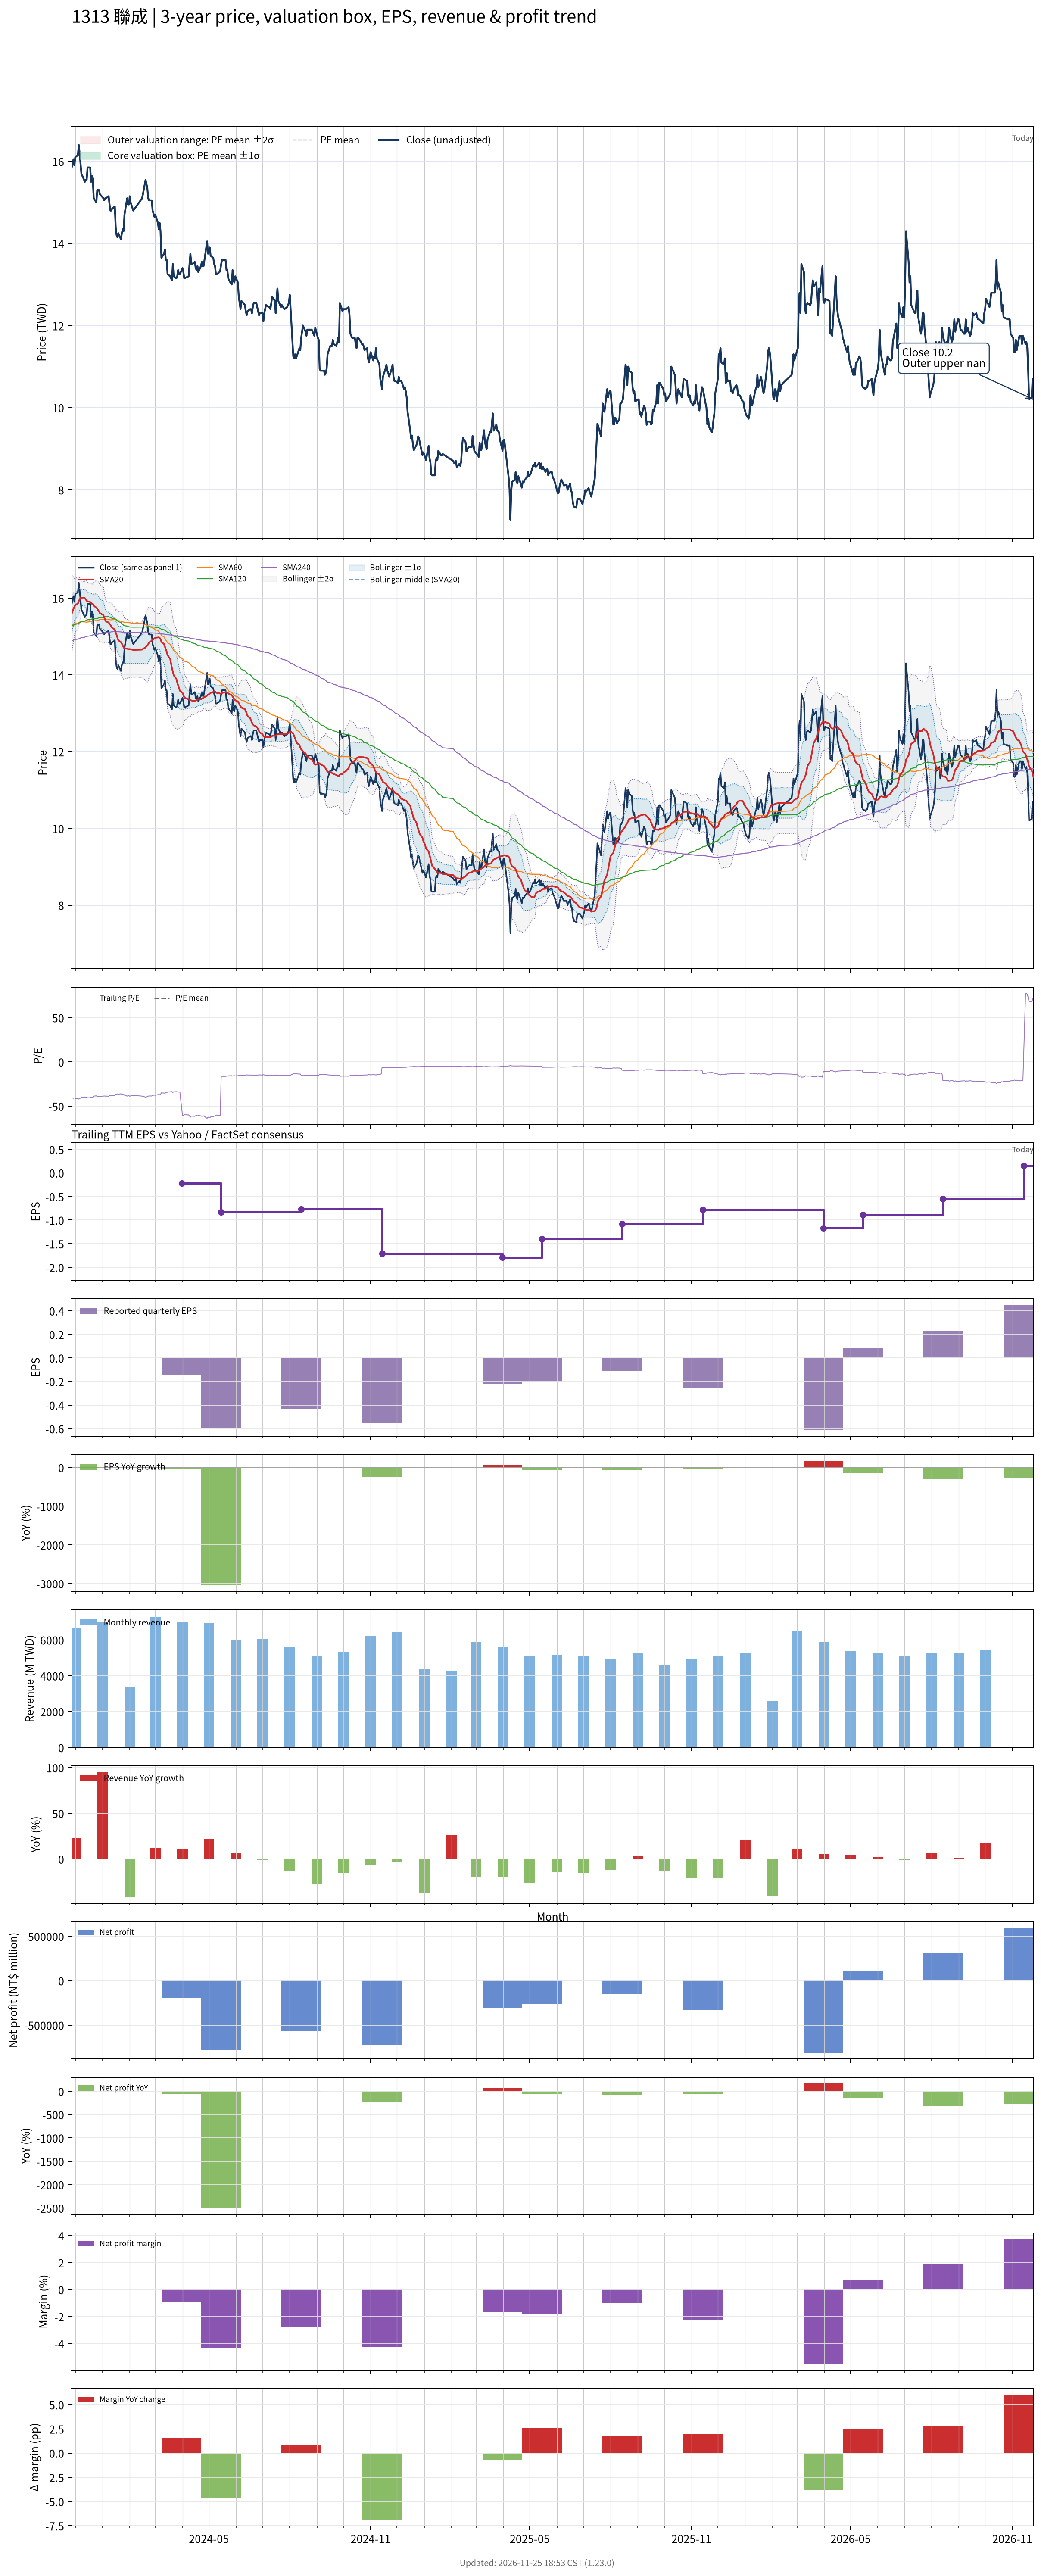

Source data for this figure (header and first rows):
# chart-version: skill-stock-dynamic-val…
date, close, available_date, period_end, eps, ttm_eps, pe, pe_mean, pe_std, price_m2, price_m1, price_mean, price_p1, price_p2, forward_eps, forward_pe, forward_pe_mean, forward_pe_std, forward_price_m2, forward_price_m1, forward_price_mean, forward_price_p1, forward_price_p2, sma20
2023-11-27, 15.85, 2023-11-14, 2023-09-30, 0.39, -0.39, -40.64, , , , , , , , , , , , , , , , , 15.6
2023-11-28, 15.95, 2023-11-14, 2023-09-30, 0.39, -0.39, -40.9, , , , , , , , , , , , , , , , , 15.65
2023-11-29, 16.05, 2023-11-14, 2023-09-30, 0.39, -0.39, -41.15, , , , , , , , , , , , , , , , , 15.72
2023-11-30, 15.9, 2023-11-14, 2023-09-30, 0.39, -0.39, -40.77, , , , , , , , , , , , , , , , , 15.77
2023-12-01, 16.1, 2023-11-14, 2023-09-30, 0.39, -0.39, -41.28, , , , , , , , , , , , , , , , , 15.81
2023-12-04, 16.15, 2023-11-14, 2023-09-30, 0.39, -0.39, -41.41, , , , , , , , , , , , , , , , , 15.86
2023-12-05, 16.4, 2023-11-14, 2023-09-30, 0.39, -0.39, -42.05, , , , , , , , , , , , , , , , , 15.92
2023-12-06, 16.2, 2023-11-14, 2023-09-30, 0.39, -0.39, -41.54, , , , , , , , , , , , , , , , , 15.96
2023-12-07, 15.95, 2023-11-14, 2023-09-30, 0.39, -0.39, -40.9, , , , , , , , , , , , , , , , , 16
2023-12-08, 15.7, 2023-11-14, 2023-09-30, 0.39, -0.39, -40.26, , , , , , , , , , , , , , , , , 16.01
2023-12-11, 15.55, 2023-11-14, 2023-09-30, 0.39, -0.39, -39.87, , , , , , , , , , , , , , , , , 16.01
2023-12-12, 15.5, 2023-11-14, 2023-09-30, 0.39, -0.39, -39.74, , , , , , , , , , , , , , , , , 15.99
2023-12-13, 15.55, 2023-11-14, 2023-09-30, 0.39, -0.39, -39.87, , , , , , , , , , , , , , , , , 15.96
2023-12-14, 15.55, 2023-11-14, 2023-09-30, 0.39, -0.39, -39.87, , , , , , , , , , , , , , , , , 15.93
2023-12-15, 15.85, 2023-11-14, 2023-09-30, 0.39, -0.39, -40.64, , , , , , , , , , , , , , , , , 15.91
2023-12-18, 15.85, 2023-11-14, 2023-09-30, 0.39, -0.39, -40.64, , , , , , , , , , , , , , , , , 15.9
2023-12-19, 15.5, 2023-11-14, 2023-09-30, 0.39, -0.39, -39.74, , , , , , , , , , , , , , , , , 15.87
2023-12-20, 15.65, 2023-11-14, 2023-09-30, 0.39, -0.39, -40.13, , , , , , , , , , , , , , , , , 15.85
2023-12-21, 15.55, 2023-11-14, 2023-09-30, 0.39, -0.39, -39.87, , , , , , , , , , , , , , , , , 15.84
2023-12-22, 15.1, 2023-11-14, 2023-09-30, 0.39, -0.39, -38.72, , , , , , , , , , , , , , , , , 15.79
2023-12-25, 15, 2023-11-14, 2023-09-30, 0.39, -0.39, -38.46, , , , , , , , , , , , , , , , , 15.75
2023-12-26, 15.3, 2023-11-14, 2023-09-30, 0.39, -0.39, -39.23, , , , , , , , , , , , , , , , , 15.72
2023-12-27, 15.3, 2023-11-14, 2023-09-30, 0.39, -0.39, -39.23, , , , , , , , , , , , , , , , , 15.68
2023-12-28, 15.3, 2023-11-14, 2023-09-30, 0.39, -0.39, -39.23, , , , , , , , , , , , , , , , , 15.65
2023-12-29, 15.2, 2023-11-14, 2023-09-30, 0.39, -0.39, -38.97, , , , , , , , , , , , , , , , , 15.61
2024-01-02, 15.1, 2023-11-14, 2023-09-30, 0.39, -0.39, -38.72, , , , , , , , , , , , , , , , , 15.55
2024-01-03, 15.05, 2023-11-14, 2023-09-30, 0.39, -0.39, -38.59, , , , , , , , , , , , , , , , , 15.49
2024-01-04, 15.1, 2023-11-14, 2023-09-30, 0.39, -0.39, -38.72, , , , , , , , , , , , , , , , , 15.43
2024-01-05, 15.1, 2023-11-14, 2023-09-30, 0.39, -0.39, -38.72, , , , , , , , , , , , , , , , , 15.39
2024-01-08, 15.15, 2023-11-14, 2023-09-30, 0.39, -0.39, -38.85, , , , , , , , , , , , , , , , , 15.36
2024-01-09, 14.95, 2023-11-14, 2023-09-30, 0.39, -0.39, -38.33, , , , , , , , , , , , , , , , , 15.33
2024-01-10, 14.8, 2023-11-14, 2023-09-30, 0.39, -0.39, -37.95, , , , , , , , , , , , , , , , , 15.3
2024-01-11, 14.8, 2023-11-14, 2023-09-30, 0.39, -0.39, -37.95, , , , , , , , , , , , , , , , , 15.26
2024-01-12, 14.85, 2023-11-14, 2023-09-30, 0.39, -0.39, -38.08, , , , , , , , , , , , , , , , , 15.22
2024-01-15, 14.9, 2023-11-14, 2023-09-30, 0.39, -0.39, -38.21, , , , , , , , , , , , , , , , , 15.18
2024-01-16, 14.4, 2023-11-14, 2023-09-30, 0.39, -0.39, -36.92, , , , , , , , , , , , , , , , , 15.11
2024-01-17, 14.2, 2023-11-14, 2023-09-30, 0.39, -0.39, -36.41, , , , , , , , , , , , , , , , , 15.04
2024-01-18, 14.15, 2023-11-14, 2023-09-30, 0.39, -0.39, -36.28, , , , , , , , , , , , , , , , , 14.96
2024-01-19, 14.25, 2023-11-14, 2023-09-30, 0.39, -0.39, -36.54, , , , , , , , , , , , , , , , , 14.9
2024-01-22, 14.1, 2023-11-14, 2023-09-30, 0.39, -0.39, -36.15, , , , , , , , , , , , , , , , , 14.85
2024-01-23, 14.25, 2023-11-14, 2023-09-30, 0.39, -0.39, -36.54, , , , , , , , , , , , , , , , , 14.81
2024-01-24, 14.35, 2023-11-14, 2023-09-30, 0.39, -0.39, -36.79, , , , , , , , , , , , , , , , , 14.77
2024-01-25, 14.3, 2023-11-14, 2023-09-30, 0.39, -0.39, -36.67, , , , , , , , , , , , , , , , , 14.71
2024-01-26, 14.7, 2023-11-14, 2023-09-30, 0.39, -0.39, -37.69, , , , , , , , , , , , , , , , , 14.69
2024-01-29, 15.1, 2023-11-14, 2023-09-30, 0.39, -0.39, -38.72, , , , , , , , , , , , , , , , , 14.68
2024-01-30, 14.95, 2023-11-14, 2023-09-30, 0.39, -0.39, -38.33, , , , , , , , , , , , , , , , , 14.67
2024-01-31, 14.95, 2023-11-14, 2023-09-30, 0.39, -0.39, -38.33, , , , , , , , , , , , , , , , , 14.67
2024-02-01, 15.15, 2023-11-14, 2023-09-30, 0.39, -0.39, -38.85, , , , , , , , , , , , , , , , , 14.67
2024-02-02, 15, 2023-11-14, 2023-09-30, 0.39, -0.39, -38.46, , , , , , , , , , , , , , , , , 14.66
2024-02-05, 14.8, 2023-11-14, 2023-09-30, 0.39, -0.39, -37.95, , , , , , , , , , , , , , , , , 14.65
2024-02-15, 15.1, 2023-11-14, 2023-09-30, 0.39, -0.39, -38.72, , , , , , , , , , , , , , , , , 14.65
2024-02-16, 15.2, 2023-11-14, 2023-09-30, 0.39, -0.39, -38.97, , , , , , , , , , , , , , , , , 14.68
2024-02-19, 15.55, 2023-11-14, 2023-09-30, 0.39, -0.39, -39.87, , , , , , , , , , , , , , , , , 14.71
2024-02-20, 15.45, 2023-11-14, 2023-09-30, 0.39, -0.39, -39.62, , , , , , , , , , , , , , , , , 14.74
2024-02-21, 15.35, 2023-11-14, 2023-09-30, 0.39, -0.39, -39.36, , , , , , , , , , , , , , , , , 14.77
2024-02-22, 15.1, 2023-11-14, 2023-09-30, 0.39, -0.39, -38.72, , , , , , , , , , , , , , , , , 14.8
2024-02-23, 15.05, 2023-11-14, 2023-09-30, 0.39, -0.39, -38.59, , , , , , , , , , , , , , , , , 14.84
2024-02-26, 15.05, 2023-11-14, 2023-09-30, 0.39, -0.39, -38.59, , , , , , , , , , , , , , , , , 14.89
2024-02-27, 14.8, 2023-11-14, 2023-09-30, 0.39, -0.39, -37.95, , , , , , , , , , , , , , , , , 14.91
... 667 more rows
